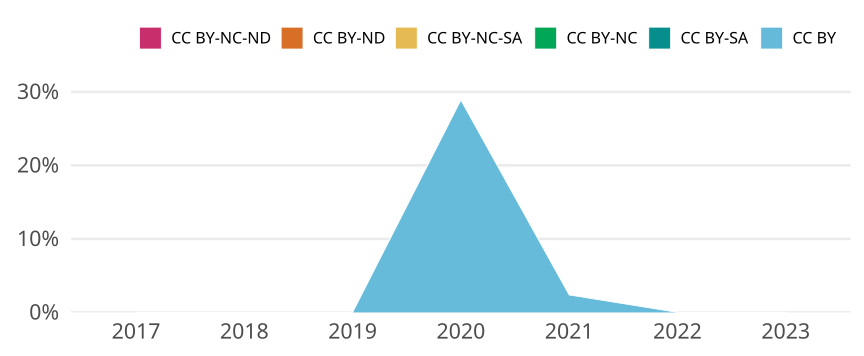

The data file committed next to this chart (first rows):
cr_year, jn_all, cc, cc_total, prop
2017, 129, CC BY, 0, 0
2017, 129, CC BY-SA, 0, 0
2017, 129, CC BY-NC, 0, 0
2017, 129, CC BY-NC-SA, 0, 0
2017, 129, CC BY-ND, 0, 0
2017, 129, CC BY-NC-ND, 0, 0
2018, 152, CC BY, 0, 0
2018, 152, CC BY-SA, 0, 0
2018, 152, CC BY-NC, 0, 0
2018, 152, CC BY-NC-SA, 0, 0
2018, 152, CC BY-ND, 0, 0
2018, 152, CC BY-NC-ND, 0, 0
2019, 124, CC BY, 0, 0
2019, 124, CC BY-SA, 0, 0
2019, 124, CC BY-NC, 0, 0
2019, 124, CC BY-NC-SA, 0, 0
2019, 124, CC BY-ND, 0, 0
2019, 124, CC BY-NC-ND, 0, 0
2020, 187, CC BY, 54, 0.2888
2020, 187, CC BY-SA, 0, 0
2020, 187, CC BY-NC, 0, 0
2020, 187, CC BY-NC-SA, 0, 0
2020, 187, CC BY-ND, 0, 0
2020, 187, CC BY-NC-ND, 0, 0
2021, 169, CC BY, 4, 0.02367
2021, 169, CC BY-SA, 0, 0
2021, 169, CC BY-NC, 0, 0
2021, 169, CC BY-NC-SA, 0, 0
2021, 169, CC BY-ND, 0, 0
2021, 169, CC BY-NC-ND, 0, 0
2022, 166, CC BY, 0, 0
2022, 166, CC BY-SA, 0, 0
2022, 166, CC BY-NC, 0, 0
2022, 166, CC BY-NC-SA, 0, 0
2022, 166, CC BY-ND, 0, 0
2022, 166, CC BY-NC-ND, 0, 0
2023, 144, CC BY, 0, 0
2023, 144, CC BY-SA, 0, 0
2023, 144, CC BY-NC, 0, 0
2023, 144, CC BY-NC-SA, 0, 0
2023, 144, CC BY-ND, 0, 0
2023, 144, CC BY-NC-ND, 0, 0
